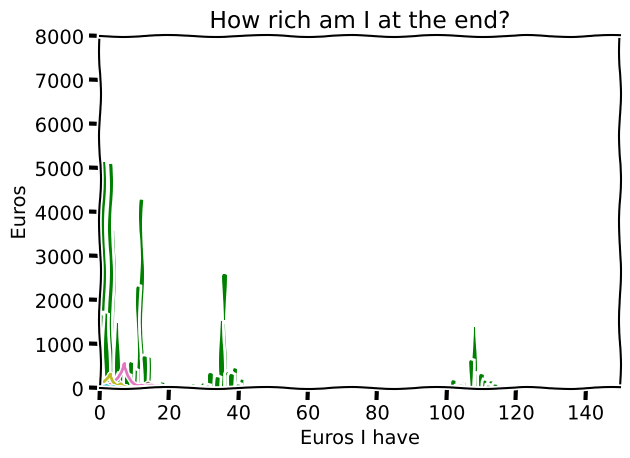

Reproduce this figure in Python.
import collections
import math
import random
from dataclasses import dataclass
from typing import List

from matplotlib import pyplot as plt

@dataclass
class Future:
    history: List[int]
    final_balance: int


def _put_it_on_red(bet: int) -> int:
    # 48.60% is the odds on winning if it all goes on red
    if random.random() <= 0.4860:
        return bet * 2
    return 0


def generate_a_future(cash: int, gambles_to_run: int) -> Future:
    # Keep a record of our fortunes:
    money_history = [cash]

    # Whilst we've still got time and money lets spin
    while cash > 0 and len(money_history) <= gambles_to_run:

        # We've decided our strategy is to always bet half our remaining
        # cash on red
        bet = math.ceil(cash / 2)
        cash = cash - bet
        winnings = _put_it_on_red(bet)

        # Add our winnings back to our pile of money
        cash = cash + winnings
        money_history.append(cash)

    # Gambling complete. Return the history
    return Future(history=money_history, final_balance=cash)


@dataclass
class Prediction:
    generated_futures: List[Future]

    _final_balances: collections.Counter

    def __init__(self, generated_futures: List[Future]):
        self.generated_futures = generated_futures

        # Find out how many "sprints" each simulation took
        final_balances = [future.final_balance for future in generated_futures]

        # Now count how common each sprint number was
        self._final_balances = collections.Counter(final_balances)

    @property
    def mode_final_balance(self) -> int:
        return self._final_balances.most_common()[0][0]

    @property
    def frequency_of_final_balances(self):
        return self._final_balances.items()

    def probability_of_having_money(self, target_money: int) -> float:
        successes = [
            freq for (balance, freq) in self.frequency_of_final_balances
            if balance >= target_money
        ]

        return sum(successes) / len(self.generated_futures)


def make_a_prediction(
    starting_cash: int,
    gambles_to_run: int,
    simulation_count: int = 100_000
) -> Prediction:
    # Run the number of simulations specified by the
    # model and return this as a prediction
    generated_futures = [
        generate_a_future(starting_cash, gambles_to_run)
        for _ in range(1, simulation_count)
    ]
    return Prediction(generated_futures=generated_futures)


def graph_example_histories(prediction_to_plot: Prediction):
    # Grab a bunch of the predictions and plot them
    sample_to_graph = random.sample(prediction_to_plot.generated_futures, 10)
    plt.xkcd()
    for data in sample_to_graph:
        plt.plot(data.history)

    # No point in showing backwards in time or less than no money
    plt.ylim(bottom=0)
    plt.xlim(left=0)

    # Label stuff
    plt.title("Am I rich?")
    plt.xlabel("Number of spins")
    plt.ylabel("Euros")

    plt.show()


def graph_frequencies(prediction_to_plot: Prediction):
    x, y = zip(*prediction_to_plot.frequency_of_final_balances)
    plt.xkcd()

    plt.bar(x, y, color='g')
    plt.tight_layout()

    plt.title("How rich am I at the end?")
    plt.xlabel("Euros I have")

    plt.ylim(bottom=0, top=8000)
    plt.xlim(left=0, right=150)

    plt.show()


prediction = make_a_prediction(starting_cash=100, gambles_to_run=30)

print(f"The probability of having at least a single euro: {math.floor(100 * prediction.probability_of_having_money(1))}%")
print(f"The probability of having made at least a dollar: {math.floor(100 * prediction.probability_of_having_money(101))}%")
print(f"The probability of having at least doubled your money: {math.floor(100 * prediction.probability_of_having_money(200))}%")

graph_example_histories(prediction)
graph_frequencies(prediction)


